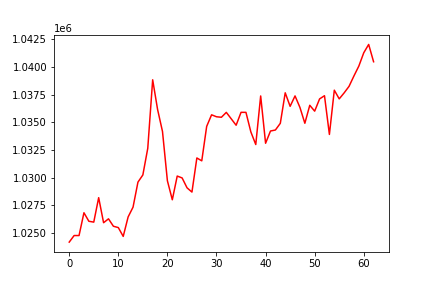

The table this chart was drawn from, first rows:
, date, assets
0, 0, 1024196
1, 20170104, 1024789
2, 20170105, 1024788
3, 20170106, 1026844
4, 20170109, 1026077
5, 20170110, 1025998
6, 20170111, 1028204
7, 20170112, 1025945
8, 20170113, 1026296
9, 20170117, 1025627
10, 20170118, 1025507
11, 20170119, 1024711
12, 20170120, 1026466
13, 20170123, 1027348
14, 20170124, 1029605
15, 20170125, 1030252
16, 20170126, 1032653
17, 20170127, 1038832
18, 20170130, 1036157
19, 20170131, 1034172
20, 20170201, 1029727
21, 20170202, 1028014
22, 20170203, 1030152
23, 20170206, 1029982
24, 20170207, 1029092
25, 20170208, 1028707
26, 20170209, 1031784
27, 20170210, 1031525
28, 20170213, 1034630
29, 20170214, 1035675
30, 20170215, 1035498
31, 20170216, 1035453
32, 20170217, 1035894
33, 20170221, 1035315
34, 20170222, 1034734
35, 20170223, 1035898
36, 20170224, 1035897
37, 20170227, 1034131
38, 20170228, 1032994
39, 20170301, 1037374
40, 20170302, 1033110
41, 20170303, 1034213
42, 20170306, 1034305
43, 20170307, 1034907
44, 20170308, 1037658
45, 20170309, 1036439
46, 20170310, 1037378
47, 20170313, 1036337
48, 20170314, 1034912
49, 20170315, 1036532
50, 20170316, 1036004
51, 20170317, 1037108
52, 20170320, 1037396
53, 20170321, 1033905
54, 20170322, 1037895
55, 20170323, 1037112
56, 20170324, 1037650
57, 20170327, 1038240
58, 20170328, 1039180
59, 20170329, 1040073
... 3 more rows
